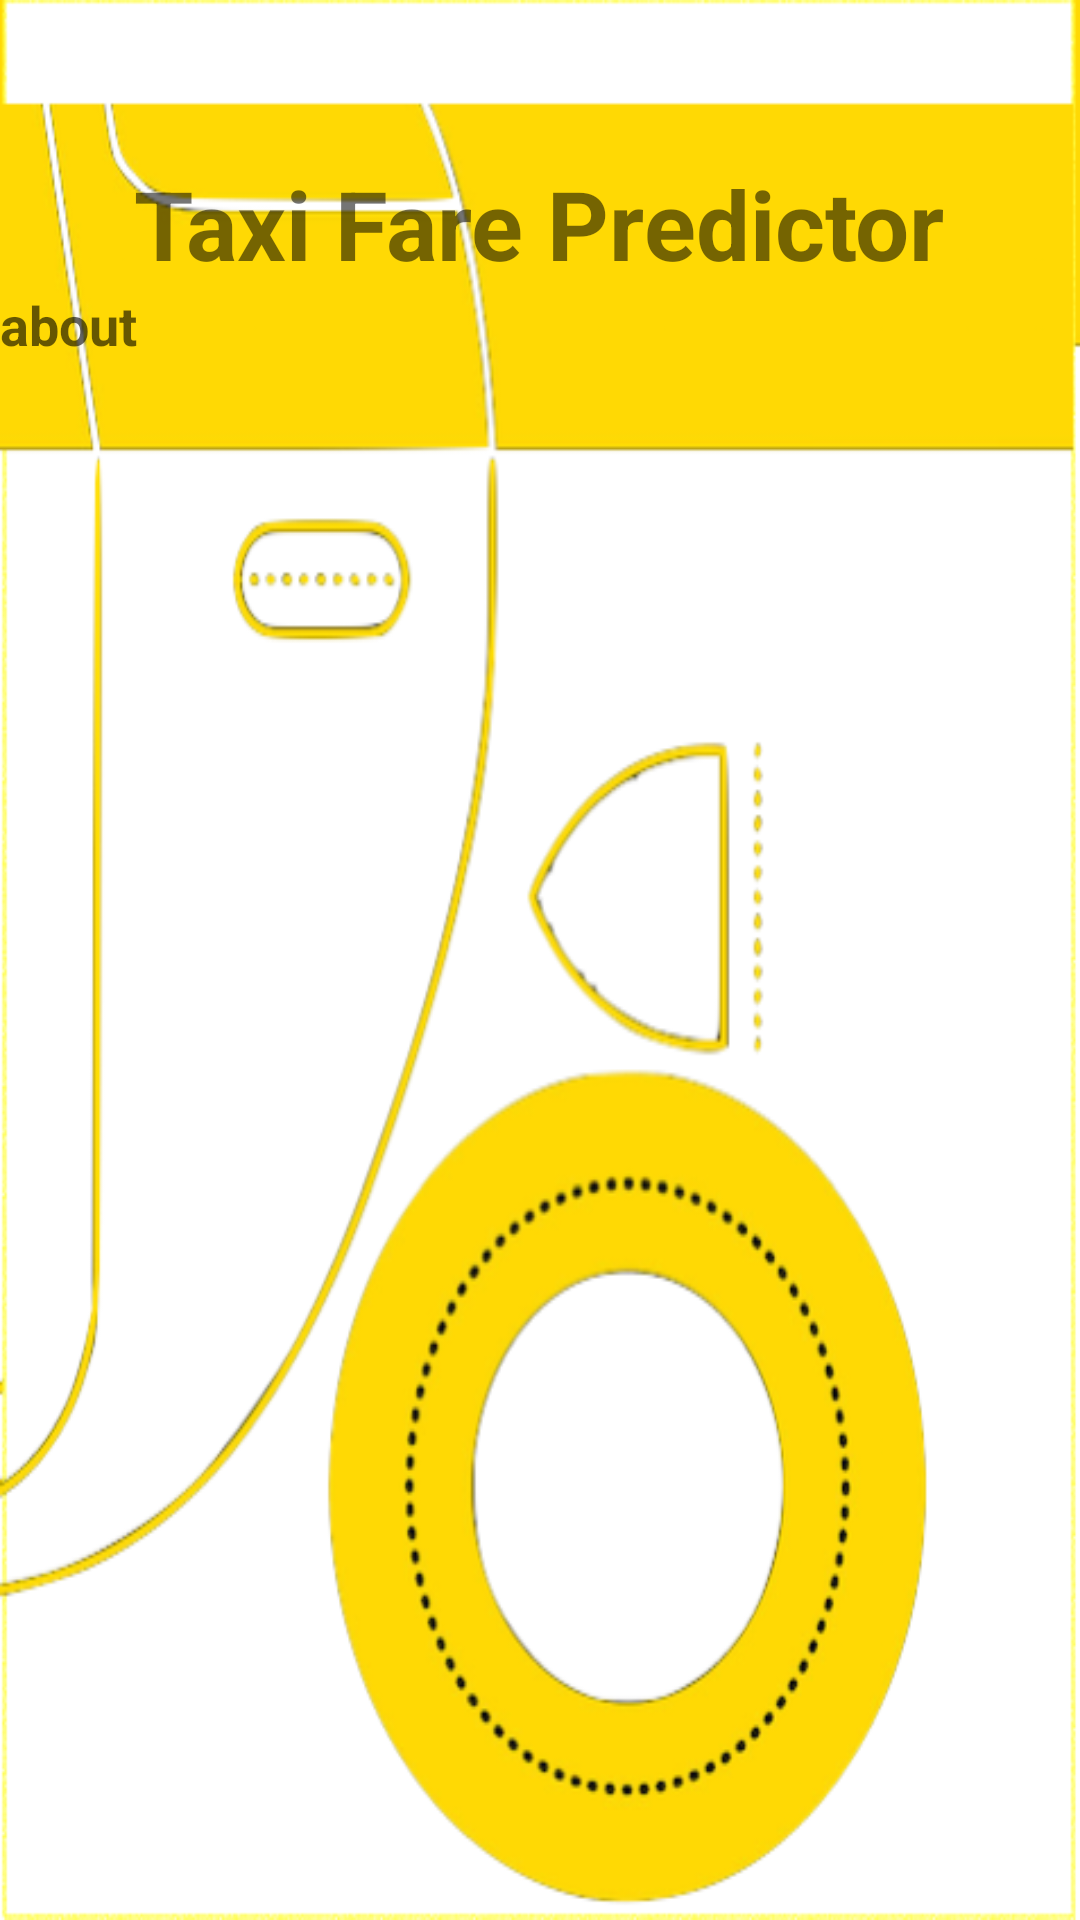

Layout XML and referenced resources for this Android screen:
<!-- AndroidManifest.xml: application theme AppTheme -->
<!-- res/layout/fragment_about.xml -->
<FrameLayout xmlns:android="http://schemas.android.com/apk/res/android"
    xmlns:tools="http://schemas.android.com/tools"
    android:layout_width="match_parent"
    android:layout_height="match_parent"
    tools:context="com.autometer.myapp.autometer.AboutFragment">

    


    <RelativeLayout
        android:layout_width="fill_parent"
        android:layout_height="fill_parent"
        android:layout_gravity="right|center_vertical">

        <TextView
            android:layout_width="wrap_content"
            android:layout_height="wrap_content"
            android:text="Taxi Fare Predictor"
            android:id="@+id/tvlabel12"
            android:layout_alignParentTop="true"
            android:layout_centerHorizontal="true"
            android:layout_marginTop="53dp"
            android:textStyle="bold"
            android:textSize="@dimen/abc_dropdownitem_icon_width"
            android:textColorHighlight="@color/abc_search_url_text_pressed" />

        <TextView
            android:layout_width="wrap_content"
            android:layout_height="wrap_content"
            android:textAppearance="?android:attr/textAppearanceMedium"
            android:text="about"
            android:id="@+id/Details"
            android:textStyle="bold"
            android:linksClickable="true"
            android:autoLink="web|email"
            android:layout_below="@+id/tvlabel12"
            android:layout_alignParentLeft="true"
            android:layout_alignParentStart="true" />

    </RelativeLayout>
</FrameLayout>
<!-- resources referenced by this layout -->
<resources>
  <style name="AppTheme" parent="Theme.AppCompat.Light.DarkActionBar">
          <item name="android:windowBackground">@drawable/background</item>
          <item name="android:selectedWeekBackgroundColor">#FFFFFF</item>
          <item name="android:textStyle">bold</item>
      </style>
  <!-- drawable background: png bitmap (drawable-mdpi, 98450 bytes) -->
</resources>
